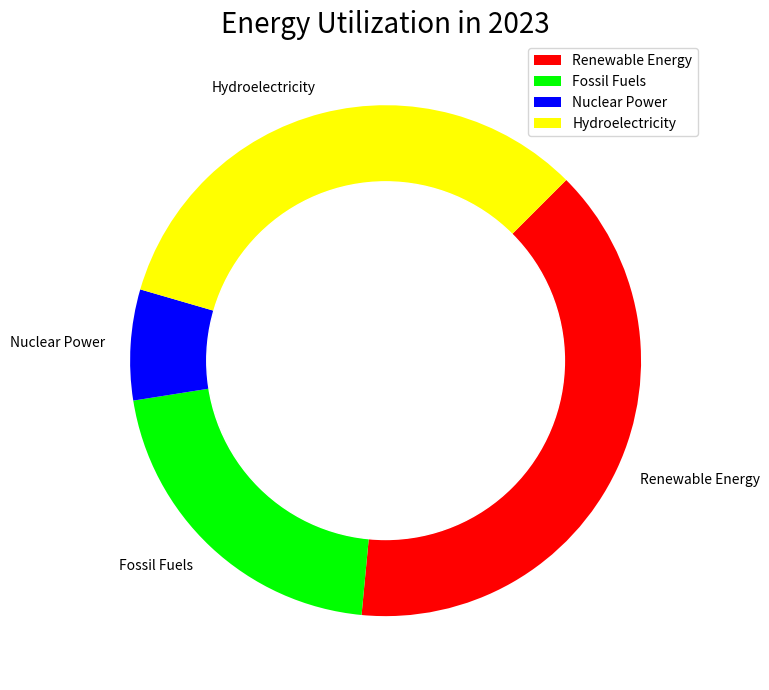

Here is the Python script that generated this plot: (Note: this script raises an exception after producing the figure.)

import matplotlib.pyplot as plt
import numpy as np

data_labels = ['Renewable Energy','Fossil Fuels','Nuclear Power','Hydroelectricity']
data = np.array([39,21,7,33])
line_labels = ['Category', 'Ratio']

fig = plt.figure(figsize=(10,7))
ax = fig.add_subplot(111)

ax.pie(data, explode=(0,0,0,0), labels=data_labels, startangle=45, counterclock=False, colors=['#FF0000','#00FF00','#0000FF','#FFFF00'])
plt.Circle((0,0), 0.7, color='white')
ax.add_artist(plt.Circle((0,0), 0.7, color='white'))

ax.legend(data_labels, loc="best")
ax.set_title("Energy Utilization in 2023", fontsize=20)

plt.tight_layout()

plt.savefig('/cpfs01/user/yanxiangchao/code0/gpt_chart/structchart_simulation/simulated_data_corner_cases/rings/png/20231227-021402_16.png')
plt.clf()
